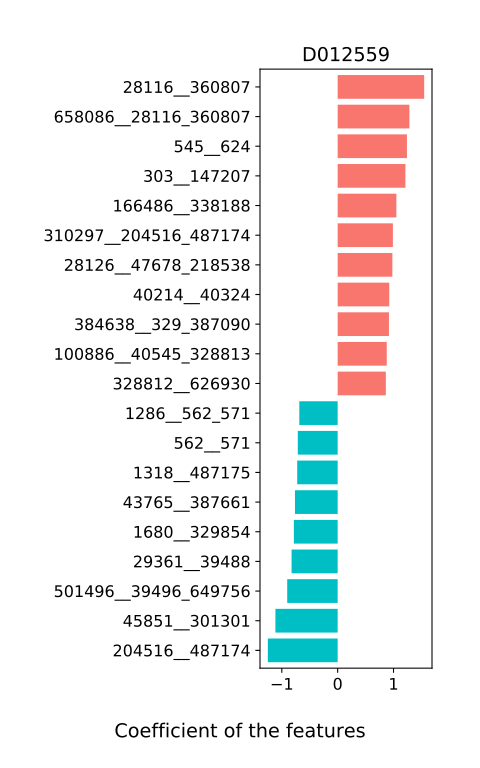

Data behind this chart, as committed beside it:
, D012559
1078764__28111_357276, -0.1969
28111__357276, 0.4128
165179__1118061, 0.1713
154046__546_411489, -0.1518
147802__1260_33043, 0.1447
1747__52584_552398, -0.006137
548__43765_387661, -0.4822
28126__47678_218538, 0.9795
116085__287_674529, 0.2595
40520__729_46228, 0.04692
546__411489, 0.4411
88431__28117_39485, 0.5246
322095__573_246787, -0.001585
1260__33043, 0.3644
817__853_39491, 0.3895
291645__37734_626933, 0.2057
47678__218538, 0.5753
158836__46506_54291, 0.1652
384638__329_387090, 0.918
287__674529, 0.147
46506__54291, 0.3887
310298__550_820, -0.2381
1623__39492_363265, 0.2553
626940__40518_74426, 0.05328
28117__39485, -0.04241
823__166486_338188, -0.09461
296__216816_239935, -0.003675
573__246787, -0.4928
1286__562_571, -0.6866
729__46228, -0.5177
371601__818_1351, 0.09408
550__820, 0.2387
100886__40545_328813, 0.8788
853__39491, 0.2001
39492__363265, 0.4833
626929__33039_751585, 0.1579
1283__1735, -0.5775
454155__45851_301301, -0.0643
562__571, -0.7137
37734__626933, -0.05543
29361__39488, -0.8253
329__387090, -0.5609
40518__74426, 0.4896
665951__1680_329854, -0.1164
582__584, 0.1909
216816__239935, -0.3206
1318__487175, -0.7243
818__1351, -0.1502
310297__204516_487174, 0.9886
166486__338188, 1.051
658086__28116_360807, 1.284
1689__33038, -0.4735
40545__328813, -0.6186
501496__39496_649756, -0.9034
45851__301301, -1.115
52584__552398, 0.4688
43765__387661, -0.7644
33039__751585, 0.5226
328812__626930, 0.8624
76759__303_147207, -0.0977
... 8 more rows
